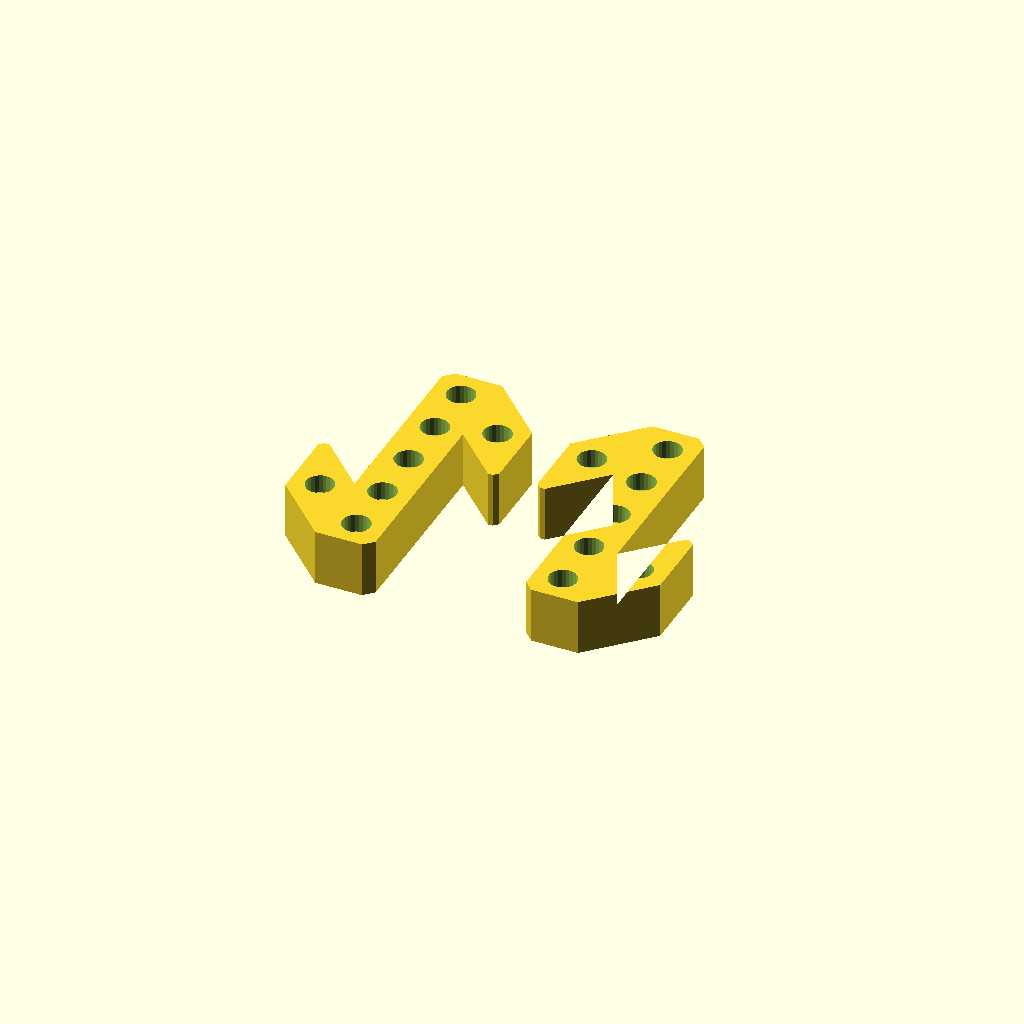
Cell 1: the model at its default parameters.
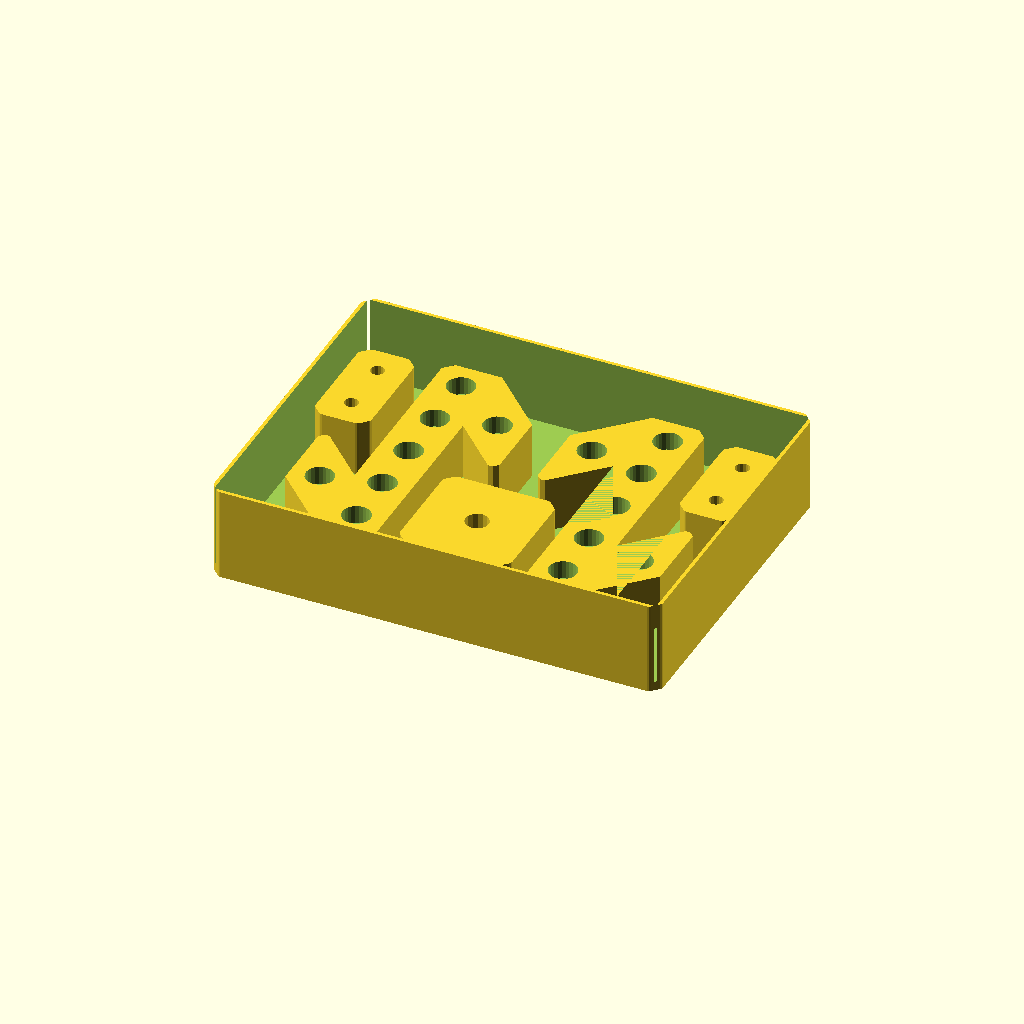
Cell 2: the "p1270" preset from the model's presets file.
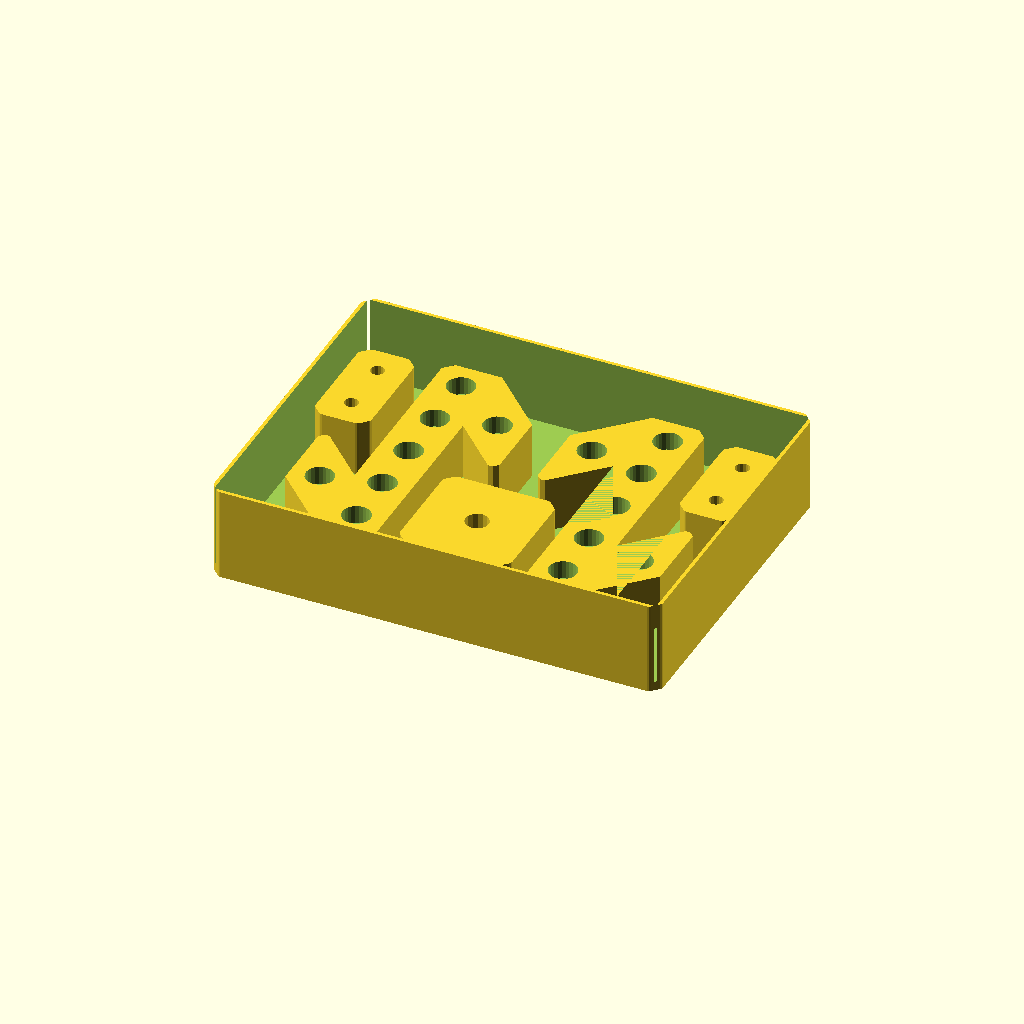
Cell 3: the "p1271" preset from the model's presets file.
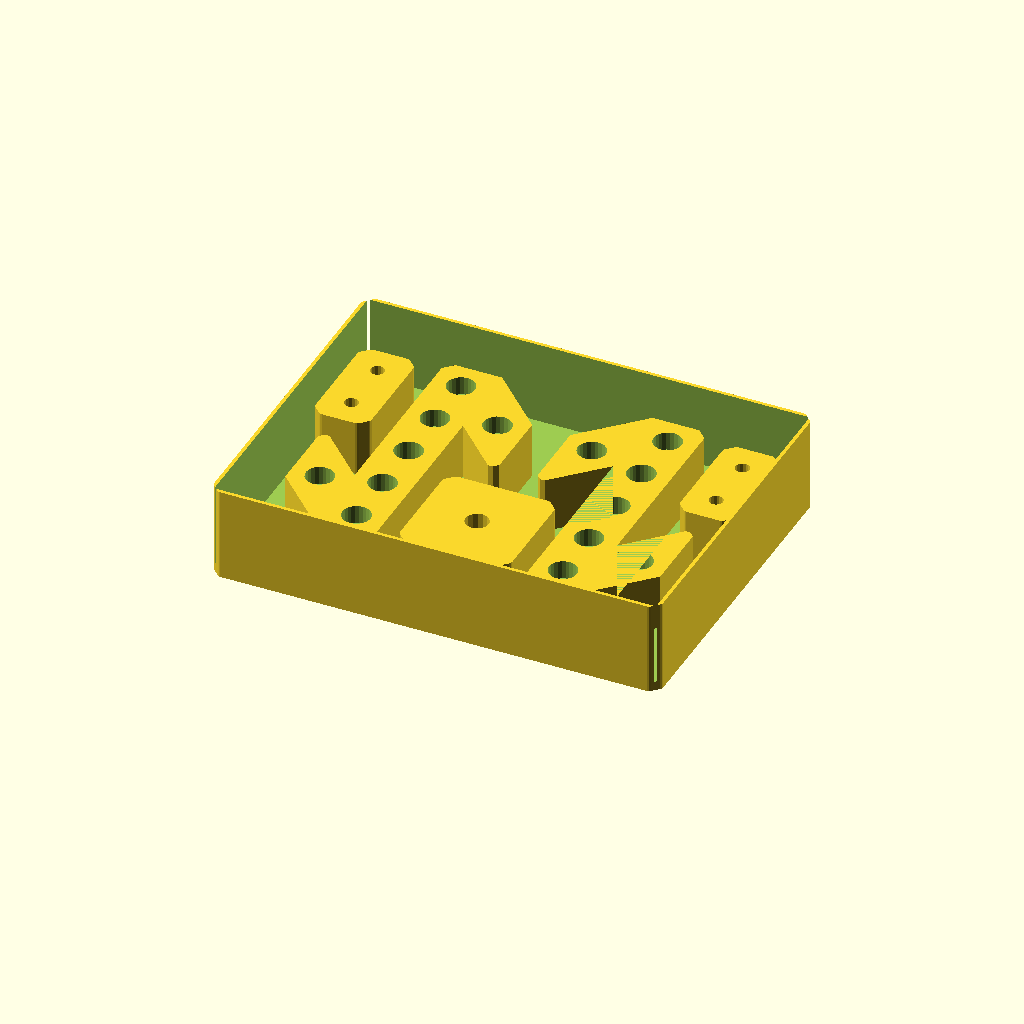
Cell 4: the "p1272" preset from the model's presets file.
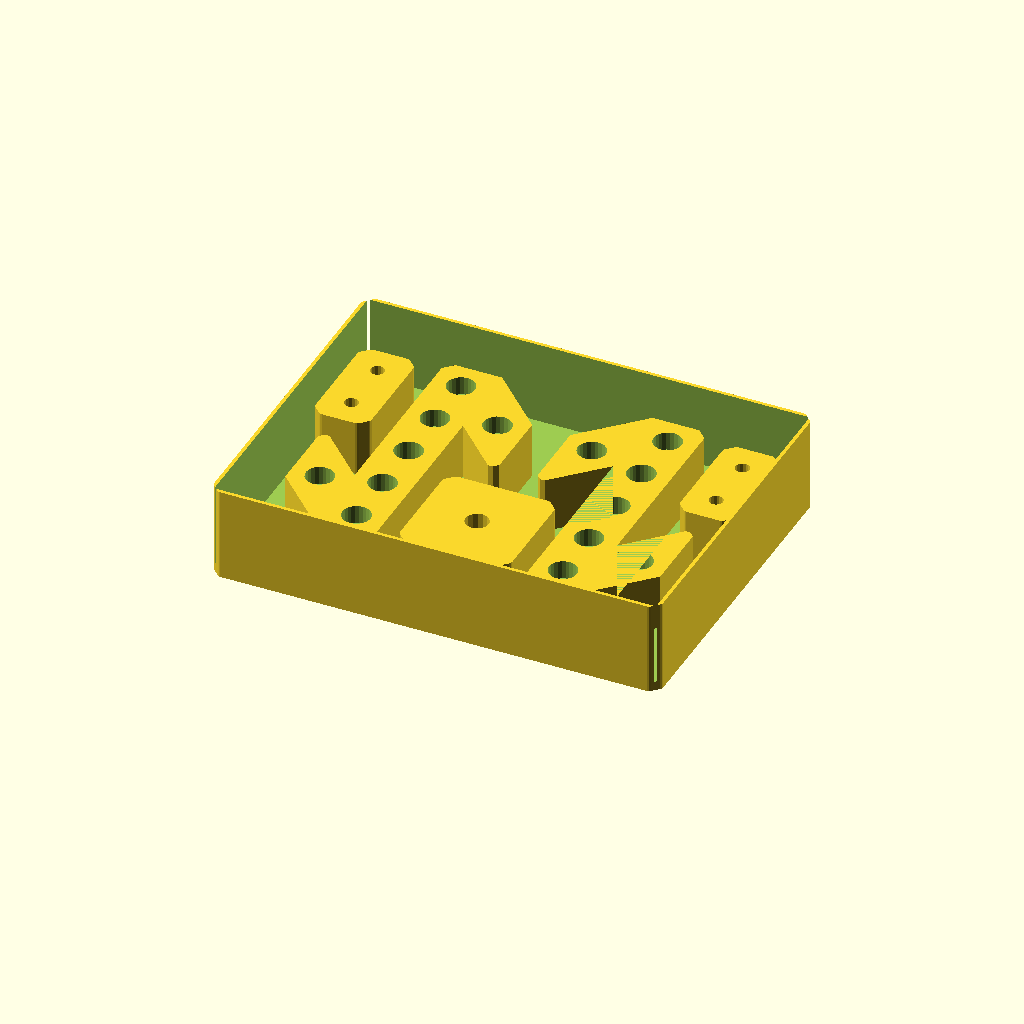
Cell 5: the "p1296" preset from the model's presets file.
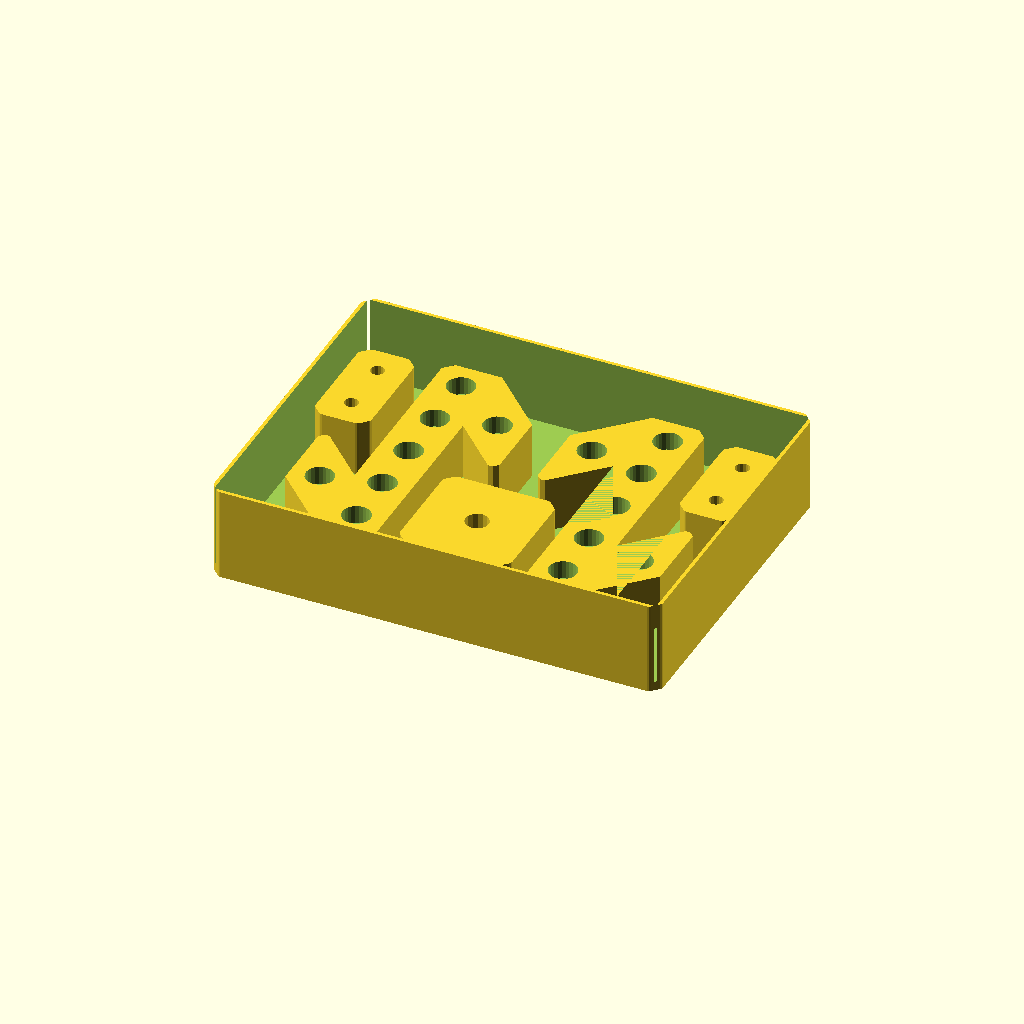
Cell 6 — preset "p1301".
One fixed orthographic camera (rotation 55°, 0°, 25°; colour scheme Cornfield) for every cell.
OpenSCAD source file 2023/french-cleat/FrenchCleatCoatHook.scad:
// FrenchCleatCoatHook-v1.1
// 
// Versions:
// v1.0: 2022-02-19
// - Original two-hooks design
// v1.1:
// - "mold-box" mode!

inch = 25.4;

mode = "hooks"; // ["hooks", "mold-box"]

preview_fn = 16;
render_fn = 48;

$fn = $preview ? preview_fn : render_fn;

3inch_coat_hook_hole_positions = [
	// In 8ths of an inch
	[ 0,-12],
	[-6, -7.5],
	[ 0, -6],
	[ 0,  0],
	[ 0, +6],
	[+6, +7.5],
	[ 0,+12],
];

module 3inch_coat_hook() {
	scale(inch / 8) {
		difference() {
			linear_extrude(6) {
				polygon([
					[+3,-14],[+3,+6],[+8,+1],[+8.5,+1],[+9,+1.5],[+9,+9],[+3,+15],[-2,+15],
					[-3,+14],[-3,-6],[-8,-1],[-8.5,-1],[-9,-1.5],[-9,-9],[-3,-15],[+2,-15]
				]);
			}
			for( hp = 3inch_coat_hook_hole_positions ) {
				translate(hp) cylinder(d=1.5, h=18, $fn=24, center=true);
				translate(hp) translate([0,0,4]) cylinder(d=3, h=18, $fn=24);
			}
		}
	}
}

module two_hooks() {
	translate([-1.38 * inch,0,0]) scale([ 1,1,1]) 3inch_coat_hook();
	
	translate([ 1.38 * inch,0,0]) scale([-1,1,1]) 3inch_coat_hook();
}

use <../lib/TOGShapeLib-v1.scad>

module molding_box() {
	floor_thickness = 1/8*inch;
	wall_thickness = 1.2;
	box_size = [6*inch, 4.5*inch, 1.25*inch];

	difference() {
		linear_extrude(box_size[2]) tog_shapelib_rounded_beveled_square(box_size, 1/8*inch, 1/16*inch);
		
		translate([0, 0, box_size[2]/2 + floor_thickness]) cube([box_size[0]-wall_thickness*2, box_size[1]-wall_thickness*2, box_size[2]], center=true);
	}

	translate([0,0,floor_thickness]) two_hooks();

	translate([0,-1*inch,floor_thickness]) linear_extrude(3/4*inch) difference() {
		tog_shapelib_rounded_beveled_square([1.5*inch, 1.5*inch], 1/8*inch, 1/16*inch);
		circle(d=5/16*inch);
	}
	for( xm=[-1,+1] ) translate([xm*2.4375*inch,1*inch,floor_thickness]) {
		linear_extrude(3/4*inch) difference() {
			tog_shapelib_rounded_beveled_square([3/4*inch, 1.5*inch], 1/8*inch, 1/16*inch);
		
			for( ym=[-1,1] ) translate([0, ym*3/8*inch, 0]) circle(d=1.5/8*inch);
		}
	}
}

if( mode == "hooks" ) {
	two_hooks();
} else {
	molding_box();
}
Parameter table extracted from the source (name, type, default, range or options):
inch: number, default 25.4
mode: string, default "hooks", options "hooks", "mold-box"
preview_fn: number, default 16
render_fn: number, default 48
